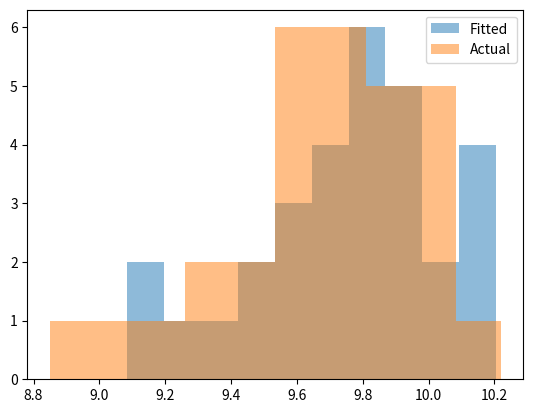

Source code (Python):
import scipy
import scipy.stats
import matplotlib
import matplotlib.pyplot as plt

class Distribution(object):
    
    def __init__(self,dist_names_list = []):
        self.dist_names = ['norm','lognorm','expon']
        self.dist_results = []
        self.params = {}
        
        self.DistributionName = ""
        self.PValue = 0
        self.Param = None
        
        self.isFitted = False
        
        
    def Fit(self, y):
        self.dist_results = []
        self.params = {}
        for dist_name in self.dist_names:
            dist = getattr(scipy.stats, dist_name)
            param = dist.fit(y)
            
            self.params[dist_name] = param
            #Applying the Kolmogorov-Smirnov test
            D, p = scipy.stats.kstest(y, dist_name, args=param);
            self.dist_results.append((dist_name,p))
        #select the best fitted distribution
        sel_dist,p = (max(self.dist_results,key=lambda item:item[1]))
        #store the name of the best fit and its p value
        self.DistributionName = sel_dist
        self.PValue = p
        
        self.isFitted = True
        return self.DistributionName,self.PValue
    
    def Random(self, n = 1):
        if self.isFitted:
            dist_name = self.DistributionName
            param = self.params[dist_name]
            #initiate the scipy distribution
            dist = getattr(scipy.stats, dist_name)
            return dist.rvs(*param[:-2], loc=param[-2], scale=param[-1], size=n)
        else:
            raise ValueError('Must first run the Fit method.')
            
    def Plot(self,y):
        x = self.Random(n=len(y))
        plt.hist(x, alpha=0.5, label='Fitted')
        plt.hist(y, alpha=0.5, label='Actual')
        plt.legend(loc='upper right')
        plt.savefig("distrib.pdf")


from scipy.stats import expon

data = [9.67, 9.9, 9.97, 10.02, 9.94, 9.17, 9.82, 9.12, 9.68, 9.68, 9.52, 9.68, 9.77, 9.54, 9.31, 10.0, 9.64, 9.29, 9.78, 9.79, 9.81, 9.91, 9.63, 10.22, 9.55, 9.55, 10.0, 8.85, 9.96, 9.42]
dst = Distribution()
f = open("Kolmogorov_Smirnov_test.txt", "a")
print(dst.Fit(data))
f.write(str(dst.Fit(data)))
dst.Plot(data)
f.close()
